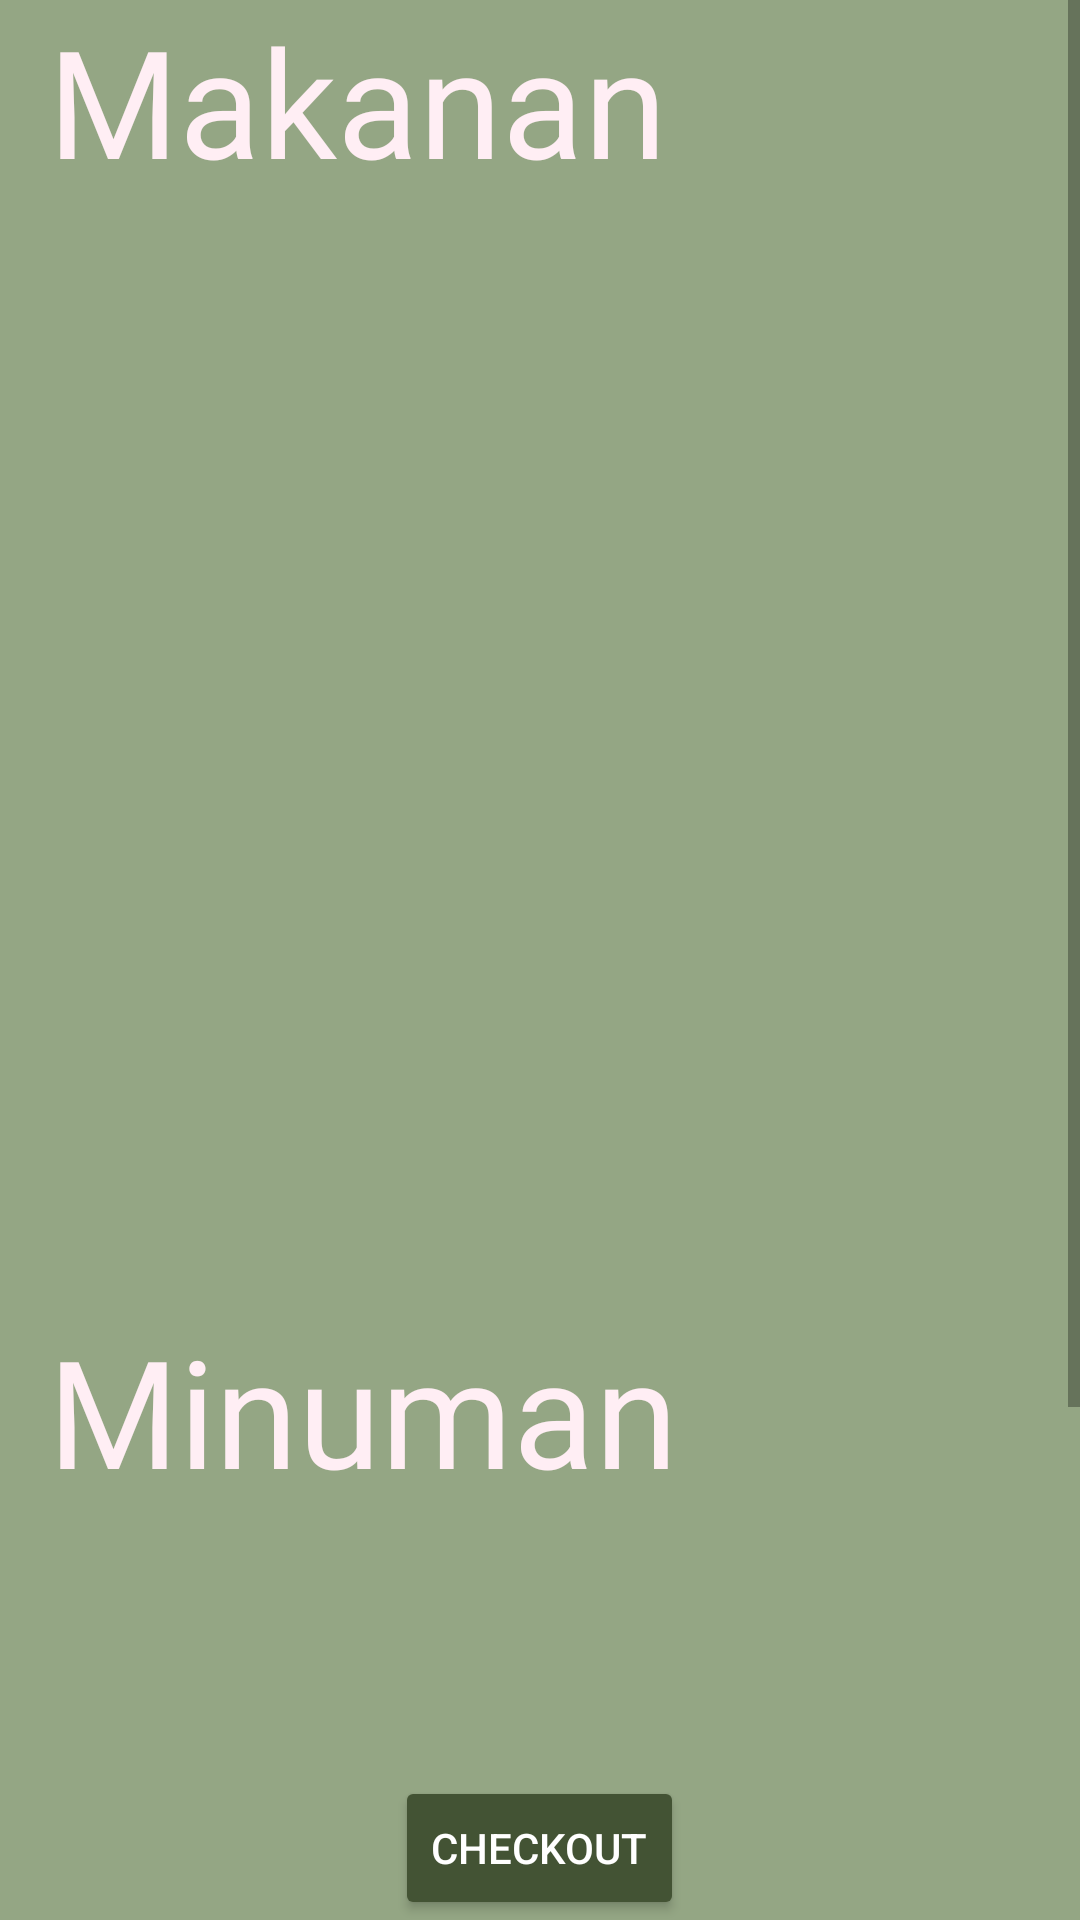

Layout XML and referenced resources for this Android screen:
<!-- AndroidManifest.xml: application theme Theme.UKK_KasirCafe -->
<!-- res/layout/activity_add_item_detail.xml -->
<?xml version="1.0" encoding="utf-8"?>
<RelativeLayout
    xmlns:android="http://schemas.android.com/apk/res/android"
    xmlns:tools="http://schemas.android.com/tools"
    xmlns:app="http://schemas.android.com/apk/res-auto"
    android:layout_width="match_parent"
    android:layout_height="match_parent"
    tools:context=".Transaksi.AddItemDetail"
    android:background="@color/color2">

    <ScrollView
        android:layout_width="match_parent"
        android:layout_height="wrap_content">
        <LinearLayout
            android:layout_width="match_parent"
            android:layout_height="wrap_content"
            android:orientation="vertical">
            <TextView
                android:layout_width="wrap_content"
                android:layout_height="wrap_content"
                android:text="Makanan"
                android:layout_marginLeft="16dp"
                android:textColor="@color/color4"
                android:textSize="50dp"
                android:fontFamily="@font/reikna"/>
            <androidx.recyclerview.widget.RecyclerView
                android:id="@+id/recylerMakanan"
                android:layout_width="match_parent"
                android:layout_height="370dp"/>

            <TextView
                android:layout_width="wrap_content"
                android:layout_height="wrap_content"
                android:layout_marginLeft="16dp"
                android:text="Minuman"
                android:textColor="@color/color4"
                android:textSize="50dp"
                android:fontFamily="@font/reikna"/>

            <androidx.recyclerview.widget.RecyclerView
                android:id="@+id/recyclerMinuman"
                android:layout_width="match_parent"
                android:layout_height="370dp" />

        </LinearLayout>
    </ScrollView>

    <Button
        android:id="@+id/checkOut"
        android:layout_width="wrap_content"
        android:layout_height="wrap_content"
        android:layout_centerHorizontal="true"
        android:layout_alignParentBottom="true"
        android:backgroundTint="@color/color5"
        android:textColor="@color/white"
        android:text="checkout"/>


</RelativeLayout>
<!-- resources referenced by this layout -->
<resources>
  <color name="color2">#94A684</color>
  <color name="color4">#FFEEF4</color>
  <color name="color5">#435334</color>
  <color name="white">#FFFFFFFF</color>
  <style name="Theme.UKK_KasirCafe" parent="Theme.MaterialComponents.DayNight.NoActionBar">
  
      </style>
</resources>
